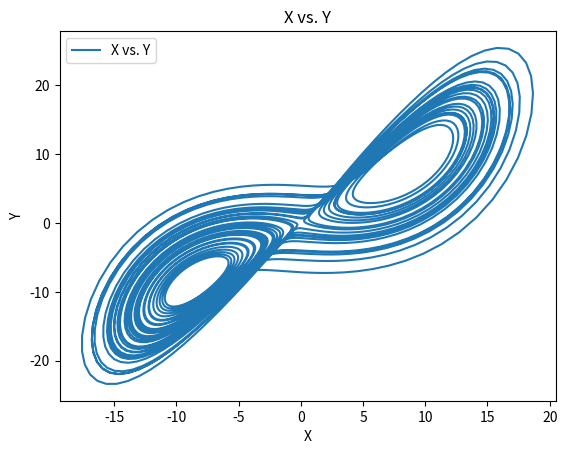
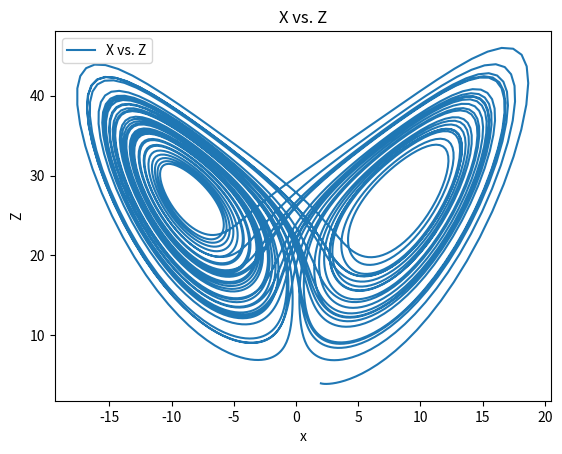
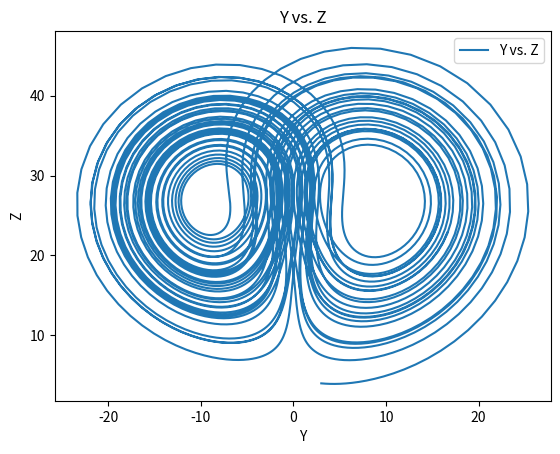

Reproduce these figures in Python, in order.
import numpy as np
import matplotlib.pyplot as plt

def der_x(x,y,z,rho,sigma,beta):
    return sigma*(y-x)

def der_y(x,y,z,rho,sigma,beta):
    return x*(rho-z)-y

def der_z(x,y,z,rho,sigma,beta):
    return x*y-beta*z

def RungeKutta(x_0=float(2),y_0=float(3),z_0=float(4),delta_t=0.01,t_final=float(40),rho=float(28),sigma=float(10),beta=8.0/3.0):
    N = int((t_final/delta_t)+1)
    x = np.zeros(N)
    y = np.zeros(N)
    z = np.zeros(N)
    x[0] = x_0
    y[0] = y_0
    z[0] = z_0
    for i in range(1,N):
        x_media = x[i-1] + (delta_t/2)*der_x(x[i-1],y[i-1],z[i-1],rho,sigma,beta)
        y_media = y[i-1] + (delta_t/2)*der_y(x[i-1],y[i-1],z[i-1],rho,sigma,beta)
        z_media = z[i-1] + (delta_t/2)*der_z(x[i-1],y[i-1],z[i-1],rho,sigma,beta)
        x[i] = x[i-1] + delta_t*der_x(x_media,y_media,z_media,rho,sigma,beta)
        y[i] = y[i-1] + delta_t*der_y(x_media,y_media,z_media,rho,sigma,beta)
        z[i] = z[i-1] + delta_t*der_z(x_media,y_media,z_media,rho,sigma,beta)
    return x,y,z

def Graficar():
    x,y,z = RungeKutta()
    nom = ['X vs. Y','X vs. Z','Y vs. Z']
    label = [['X','Y'],['x','Z'],['Y','Z']]
    sets = [[x,y],[x,z],[y,z]]
    for i in range(3):
        fig = plt.figure()
        ax = plt.axes()
        ax.set_xlabel(label[i][0])
        ax.set_ylabel(label[i][1])
        ax.set_title(nom[i])
        plt.plot(sets[i][0],sets[i][1], label = nom[i])
        ax.legend()
        plt.savefig(nom[i] + '.pdf', format = 'pdf')
        plt.close()

Graficar()       
